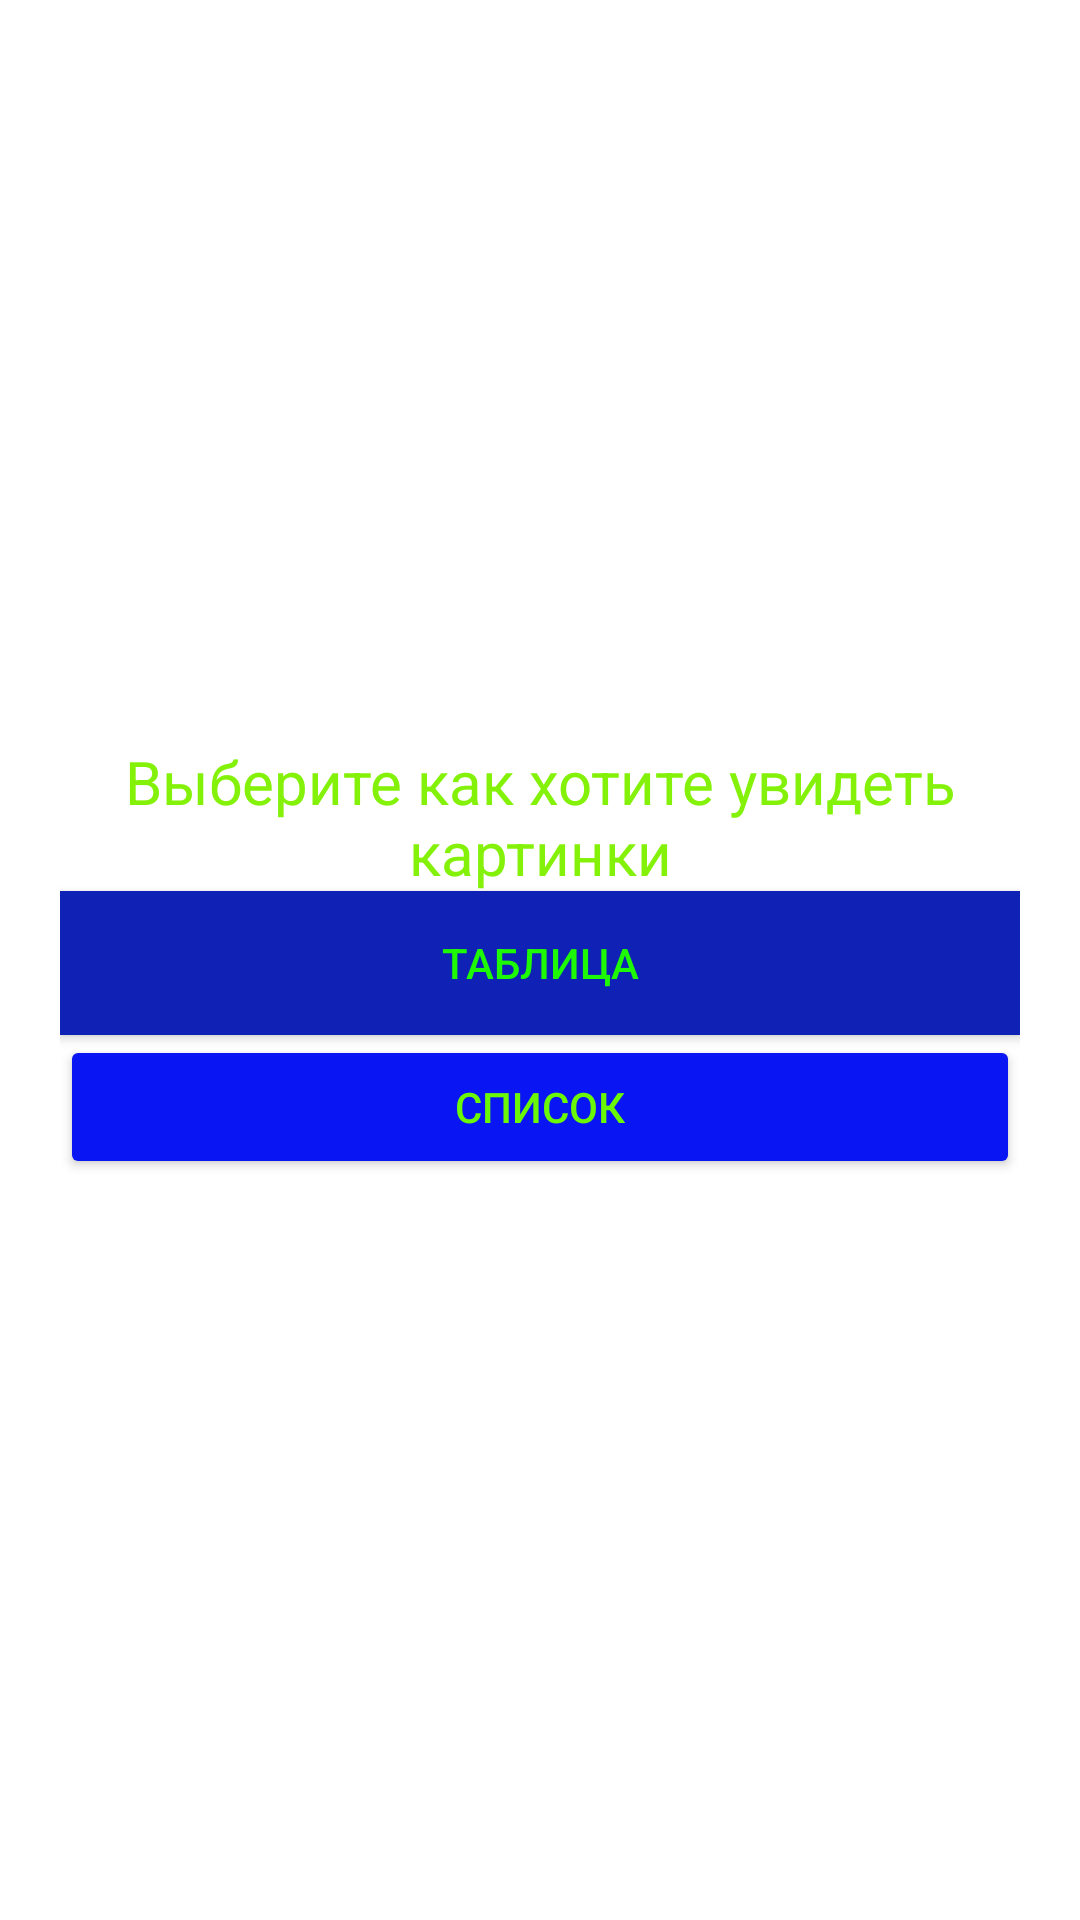

This screen was rendered from an Android layout file. Write that file and the resources it references.
<!-- AndroidManifest.xml: application theme Theme.Contolpoint2 -->
<!-- res/layout/activity_main.xml -->
<?xml version="1.0" encoding="utf-8"?>
<androidx.constraintlayout.widget.ConstraintLayout xmlns:android="http://schemas.android.com/apk/res/android"
    xmlns:app="http://schemas.android.com/apk/res-auto"
    xmlns:tools="http://schemas.android.com/tools"
    android:layout_width="match_parent"
    android:layout_height="match_parent"
    tools:context=".MainActivity">

    <ScrollView
        android:id="@+id/scrollView2"
        android:layout_width="match_parent"
        android:layout_height="match_parent">

        <LinearLayout
            android:layout_width="match_parent"
            android:layout_height="wrap_content"
            android:orientation="vertical" />
    </ScrollView>

    <LinearLayout
        android:layout_width="320dp"
        android:layout_height="384dp"
        android:gravity="center"
        android:orientation="vertical"
        app:layout_constraintBottom_toBottomOf="parent"
        app:layout_constraintEnd_toEndOf="parent"
        app:layout_constraintStart_toStartOf="parent"
        app:layout_constraintTop_toTopOf="@+id/scrollView2">

        <TextView
            android:id="@+id/textView"
            android:layout_width="match_parent"
            android:layout_height="50dp"
            android:gravity="center"
            android:text="Выберите как хотите увидеть картинки"
            android:textColor="#84F108"
            android:textSize="20sp" />

        <Button
            android:id="@+id/button1"
            android:layout_width="match_parent"
            android:layout_height="wrap_content"
            android:background="#FFFFFF"
            android:backgroundTint="#1021B5"
            android:text="Таблица"
            android:textColor="#1EFA05" />

        <Button
            android:id="@+id/button2"
            android:layout_width="match_parent"
            android:layout_height="wrap_content"
            android:backgroundTint="#0915F3"
            android:text="Список"
            android:textColor="#6BF806" />
    </LinearLayout>
</androidx.constraintlayout.widget.ConstraintLayout>
<!-- resources referenced by this layout -->
<resources>
  <style name="Theme.Contolpoint2" parent="Theme.MaterialComponents.DayNight.DarkActionBar">
          
          <item name="colorPrimary">@color/purple_500</item>
          <item name="colorPrimaryVariant">@color/purple_700</item>
          <item name="colorOnPrimary">@color/white</item>
          
          <item name="colorSecondary">@color/teal_200</item>
          <item name="colorSecondaryVariant">@color/teal_700</item>
          <item name="colorOnSecondary">@color/black</item>
          
          <item name="android:statusBarColor" tools:targetApi="l">?attr/colorPrimaryVariant</item>
          
      </style>
  <!-- not gathered from this repository: default colours our renderer supplied (Android Studio template values) -->
  <color name="purple_500">#FF6200EE</color>
  <color name="purple_700">#FF3700B3</color>
  <color name="teal_200">#FF03DAC5</color>
  <color name="teal_700">#FF018786</color>
  <color name="black">#FF000000</color>
  <color name="white">#FFFFFFFF</color>
</resources>
